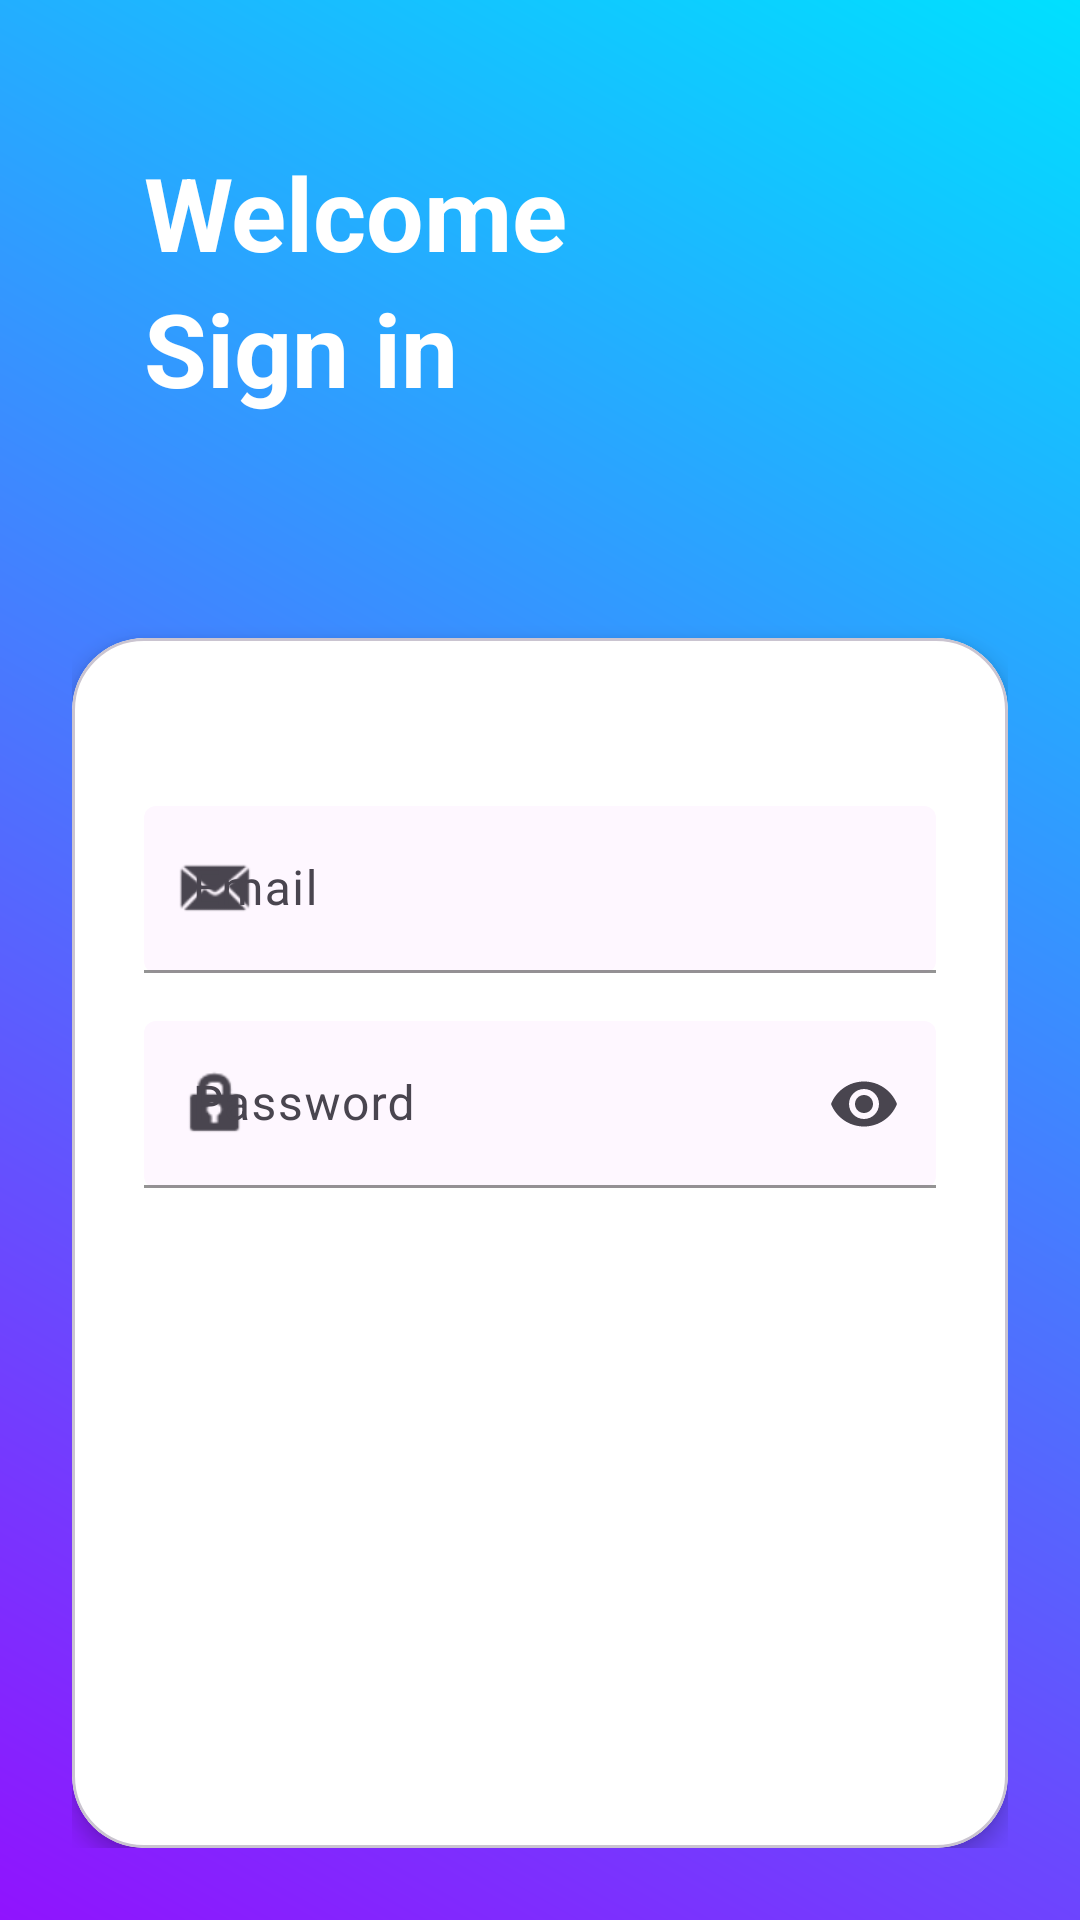

Reconstruct the res/layout file that produces this screen, plus the resources it refers to.
<!-- AndroidManifest.xml: application theme Theme.Mini_Project -->
<!-- res/layout/activity_main.xml -->
<?xml version="1.0" encoding="utf-8"?>
<LinearLayout
    xmlns:android="http://schemas.android.com/apk/res/android"
    xmlns:app="http://schemas.android.com/apk/res-auto"
    android:layout_width="match_parent"
    android:layout_height="match_parent"
    android:orientation="vertical"
    android:padding="24dp"
    android:background="@drawable/gradient_background"
    android:id="@+id/main">

    
    <LinearLayout
        android:layout_width="match_parent"
        android:layout_height="wrap_content"
        android:orientation="vertical"
        android:gravity="start"
        android:padding="24dp">

        <TextView
            android:layout_width="wrap_content"
            android:layout_height="wrap_content"
            android:text="@string/greeting"
            android:textStyle="bold"
            android:textSize="34sp"
            android:textColor="@color/white" />
        <TextView
            android:layout_width="wrap_content"
            android:layout_height="wrap_content"
            android:text="@string/signin"
            android:textStyle="bold"
            android:textSize="34sp"
            android:textColor="@color/white" />

        
    </LinearLayout>

    
    <com.google.android.material.card.MaterialCardView
        android:layout_width="match_parent"
        android:layout_height="wrap_content"
        android:layout_marginTop="50dp"
        app:cardCornerRadius="24dp"
        app:cardElevation="4dp"
        app:cardBackgroundColor="@color/white">

        <LinearLayout
            android:layout_width="match_parent"
            android:layout_height="wrap_content"
            android:orientation="vertical"
            android:paddingStart="24dp"
            android:paddingEnd="24dp"
            android:paddingTop="40dp"
            android:paddingBottom="220dp">

            
            <com.google.android.material.textfield.TextInputLayout
                android:layout_width="match_parent"
                android:layout_height="wrap_content"
                android:hint="Email"
                app:boxBackgroundMode="filled"
                app:startIconDrawable="@android:drawable/sym_action_email"
                app:boxStrokeColor="@android:color/transparent"
                app:boxBackgroundColor="@android:color/transparent"
                android:layout_marginTop="16dp">

                <com.google.android.material.textfield.TextInputEditText
                    android:id="@+id/emailEditText"
                    android:layout_width="match_parent"
                    android:layout_height="wrap_content"
                    android:inputType="textEmailAddress" />
            </com.google.android.material.textfield.TextInputLayout>



            
            <com.google.android.material.textfield.TextInputLayout
                android:layout_width="match_parent"
                android:layout_height="wrap_content"
                android:hint="Password"
                app:boxBackgroundMode="filled"
                app:startIconDrawable="@android:drawable/ic_lock_idle_lock"
                app:endIconMode="password_toggle"
                app:boxStrokeColor="@android:color/transparent"
                app:boxBackgroundColor="@android:color/transparent"
                android:layout_marginTop="16dp">

                <com.google.android.material.textfield.TextInputEditText
                    android:id="@+id/passwordEditText"
                    android:layout_width="match_parent"
                    android:layout_height="wrap_content"
                    android:inputType="textPassword" />
            </com.google.android.material.textfield.TextInputLayout>




            
            <com.google.android.material.button.MaterialButton
                android:id="@+id/loginButton"
                android:layout_width="match_parent"
                android:layout_height="wrap_content"
                android:text="Login"
                android:layout_marginTop="40dp"
                android:padding="20dp"
                app:cornerRadius="20dp" />

            
            <TextView
                android:id="@+id/noAccountText"
                android:layout_width="wrap_content"
                android:layout_height="wrap_content"
                android:text="@string/no_acc"
                android:gravity="end"
                android:textSize="14sp"
                android:layout_marginTop="30dp"
                android:clickable="true"
                android:focusable="true" />

        </LinearLayout>
    </com.google.android.material.card.MaterialCardView>
</LinearLayout>
<!-- resources referenced by this layout -->
<resources>
  <!-- drawable gradient_background (drawable) -->
  <?xml version="1.0" encoding="utf-8"?>
  <shape xmlns:android="http://schemas.android.com/apk/res/android"
      android:shape="rectangle">
  
      <gradient
          android:startColor="#9013FE"
          android:endColor="#00E0FF"
          android:angle="45"
          android:type="linear" />
  </shape>
  <string name="greeting">Welcome</string>
  <string name="no_acc" translatable="false">i dont have an account !</string>
  <string name="signin">Sign in</string>
  <style name="Theme.Mini_Project" parent="Base.Theme.Mini_Project" />
  <style name="Base.Theme.Mini_Project" parent="Theme.Material3.DayNight.NoActionBar">
          
          
      </style>
  <!-- not gathered from this repository: default colours our renderer supplied (Android Studio template values) -->
  <color name="white">#FFFFFFFF</color>
</resources>
